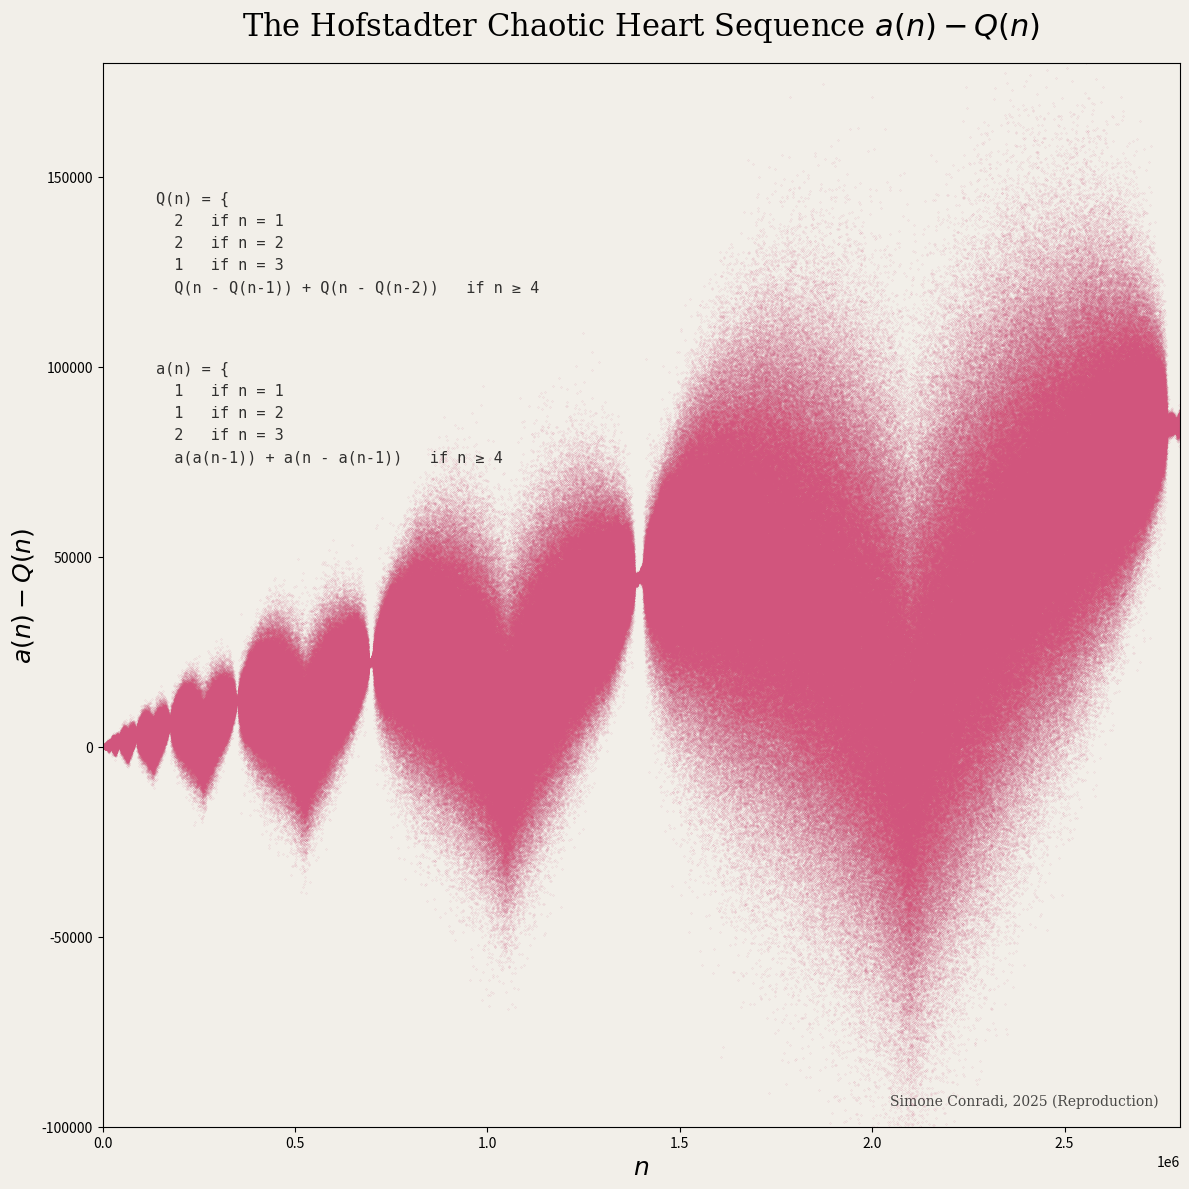

Write the Python code that produced this figure.
import matplotlib.pyplot as plt
import numpy as np

def generate_chaotic_heart(n_max):
    # Initialize arrays with 0. Size is n_max + 1 to use 1-based indexing easily.
    Q = np.zeros(n_max + 1, dtype=int)
    a = np.zeros(n_max + 1, dtype=int)

    # --- Initial Conditions ---
    # Q sequence: 2, 2, 1
    Q[1] = 2
    Q[2] = 2
    Q[3] = 1

    # a sequence: 1, 1, 2
    a[1] = 1
    a[2] = 1
    a[3] = 2

    # --- Generate Sequences ---
    for n in range(4, n_max + 1):
        # Q(n) = Q(n - Q(n-1)) + Q(n - Q(n-2))
        try:
            idx_q1 = n - Q[n-1]
            idx_q2 = n - Q[n-2]
            Q[n] = Q[idx_q1] + Q[idx_q2]
        except IndexError:
            Q[n] = 0 

        # a(n) = a(a(n-1)) + a(n - a(n-1))
        try:
            idx_a1 = a[n-1]
            idx_a2 = n - a[n-1]
            a[n] = a[idx_a1] + a[idx_a2]
        except IndexError:
            a[n] = 0

    return a[1:], Q[1:]

# Configuration
N = 2_800_000 
print(f"Generating sequences up to N={N}. This may take a few seconds...")

# Generate data
a_seq, q_seq = generate_chaotic_heart(N)
x = np.arange(1, N + 1)
y = a_seq - q_seq

# --- Plotting ---
fig, ax = plt.subplots(figsize=(12, 12), dpi=100)

# Colors
bg_color = '#F2EFE9' # Beige/Off-white
point_color = '#D1557D' # Raspberry pink

# Set background
fig.patch.set_facecolor(bg_color)
ax.set_facecolor(bg_color)

# Scatter plot
ax.scatter(x, y, s=0.05, c=point_color, alpha=0.6, marker='.')

# Labels and Title
ax.set_title(r"The Hofstadter Chaotic Heart Sequence $a(n) - Q(n)$", fontsize=22, fontfamily='serif', pad=20)
ax.set_xlabel(r"$n$", fontsize=18, fontfamily='serif')
ax.set_ylabel(r"$a(n) - Q(n)$", fontsize=18, fontfamily='serif')

# --- Simplified Text Definitions (Fixed for compatibility) ---
# We use standard strings instead of LaTeX environments to avoid parser errors.

q_text = (
    "Q(n) = {\n"
    "  2   if n = 1\n"
    "  2   if n = 2\n"
    "  1   if n = 3\n"
    "  Q(n - Q(n-1)) + Q(n - Q(n-2))   if n ≥ 4"
)

a_text = (
    "a(n) = {\n"
    "  1   if n = 1\n"
    "  1   if n = 2\n"
    "  2   if n = 3\n"
    "  a(a(n-1)) + a(n - a(n-1))   if n ≥ 4"
)

# Place text on plot using a monospace font to align the layout manually
ax.text(0.05, 0.88, q_text, transform=ax.transAxes, fontsize=11, 
        verticalalignment='top', fontfamily='monospace', alpha=0.8, linespacing=1.6)

ax.text(0.05, 0.72, a_text, transform=ax.transAxes, fontsize=11, 
        verticalalignment='top', fontfamily='monospace', alpha=0.8, linespacing=1.6)

# Add credit
ax.text(0.98, 0.02, "Simone Conradi, 2025 (Reproduction)", transform=ax.transAxes, 
        fontsize=10, horizontalalignment='right', fontfamily='serif', alpha=0.7)

# Adjust axes limits
ax.set_xlim(0, N)
ax.set_ylim(-100000, 180000)

plt.tight_layout()
plt.show()